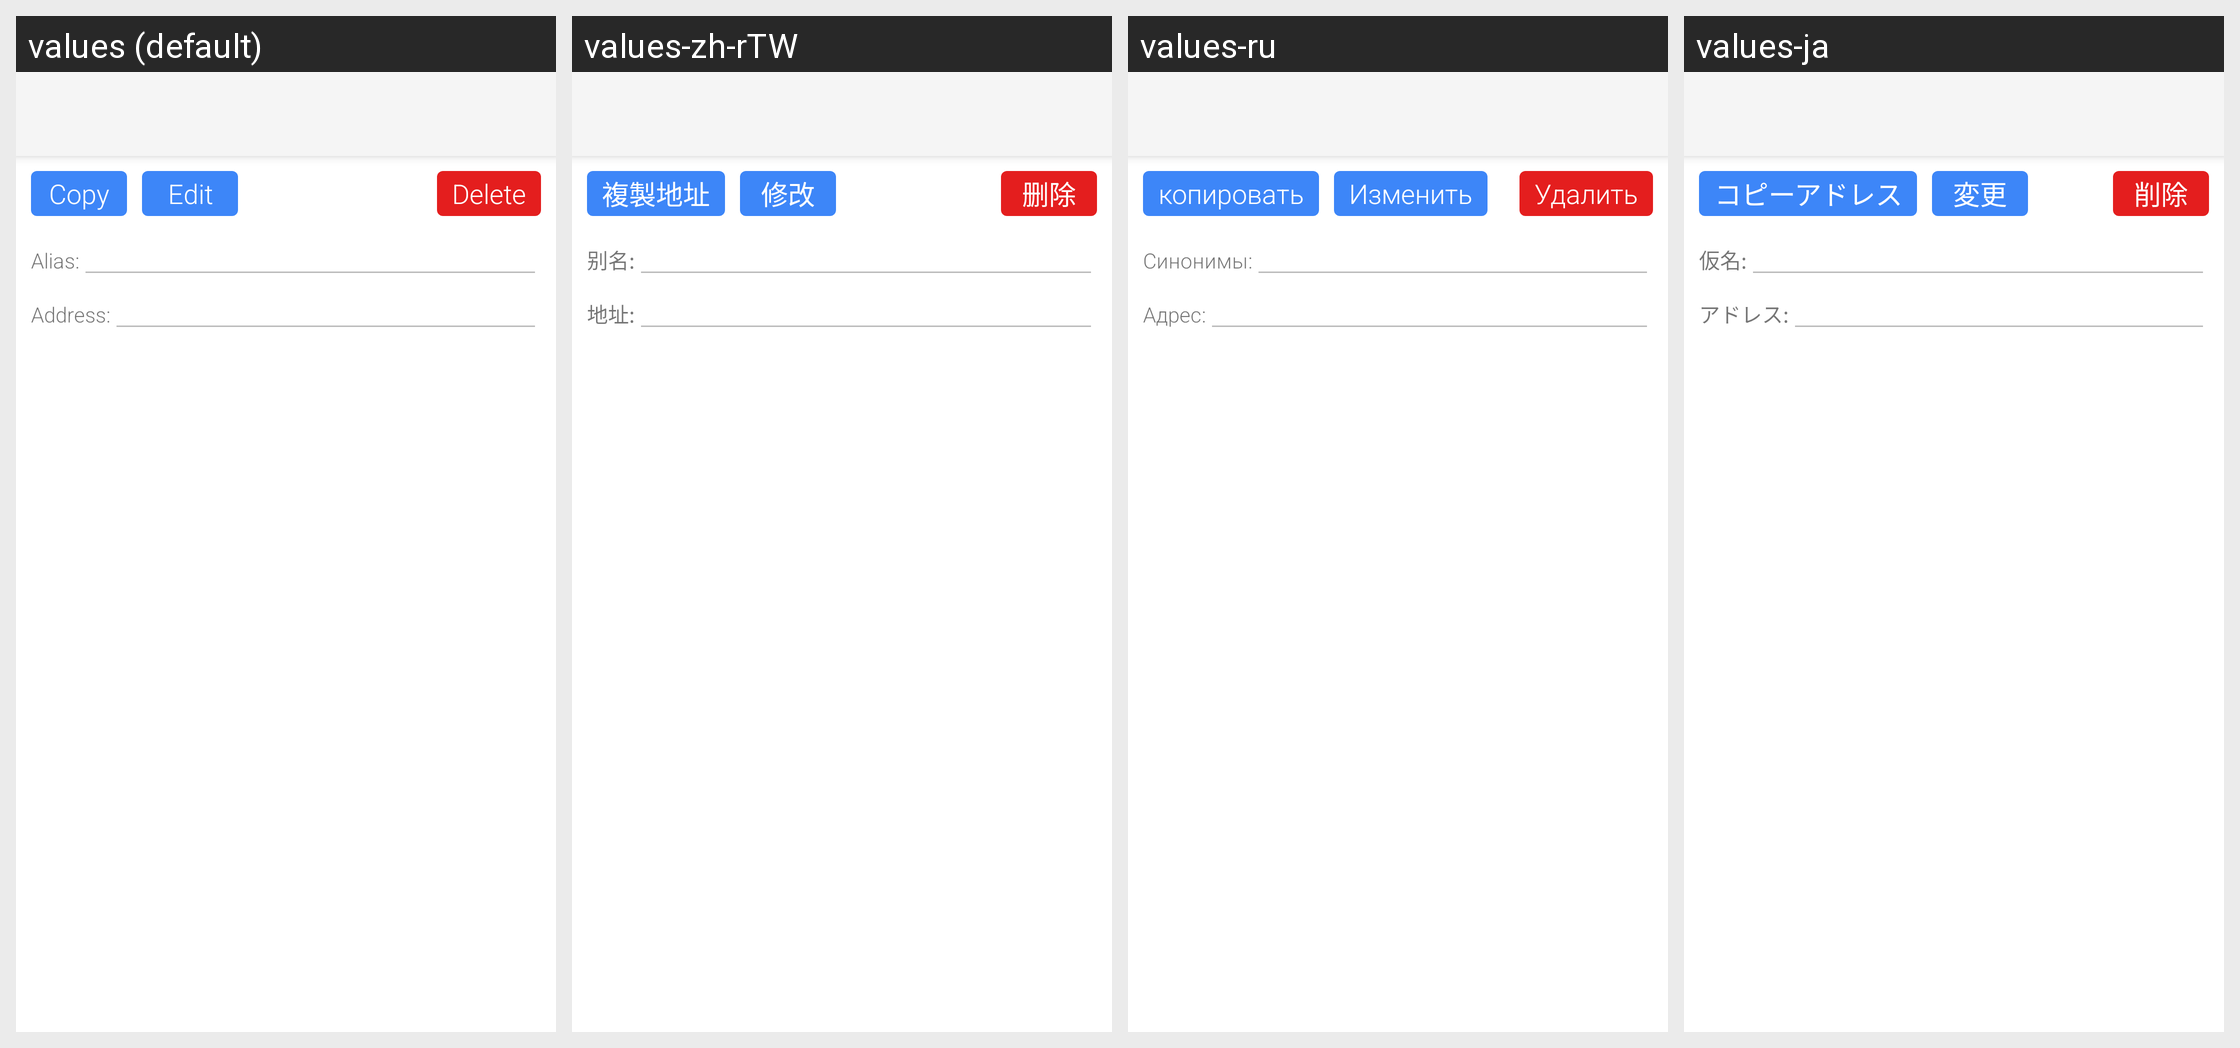

For this localized Android screen grid, give each drawn string resource with its value in every locale shown.
Android screen res/layout/activity_contact_detail.xml rendered under 4 locales, left to right: values (default), values-zh-rTW, values-ru, values-ja. Device: Nexus 5 (rendered at 1080×1920; each locale shown at half size, 540×960, under a caption strip naming it); theme AppTheme.
Other locales in the repository, not shown: values-da, values-de, values-es, values-fr, values-it, values-ko, values-nl, values-pt, values-sv, values-zh-rCN.
Strings drawn on this screen, with the default value and each locale's value (text and hints the layout hard-codes, and strings that could not be matched under every locale, appear in the picture but are not listed):

copy_address
  values: Copy
  values-zh-rTW: 複製地址
  values-ru: копировать
  values-ja: コピーアドレス

edit
  values: Edit
  values-zh-rTW: 修改
  values-ru: Изменить
  values-ja: 変更

delete
  values: Delete
  values-zh-rTW: 删除
  values-ru: Удалить
  values-ja: 削除

nickname_
  values: Alias:
  values-zh-rTW: 别名:
  values-ru: Синонимы:
  values-ja: 仮名:

address_
  values: Address:
  values-zh-rTW: 地址:
  values-ru: Адрес:
  values-ja: アドレス:
